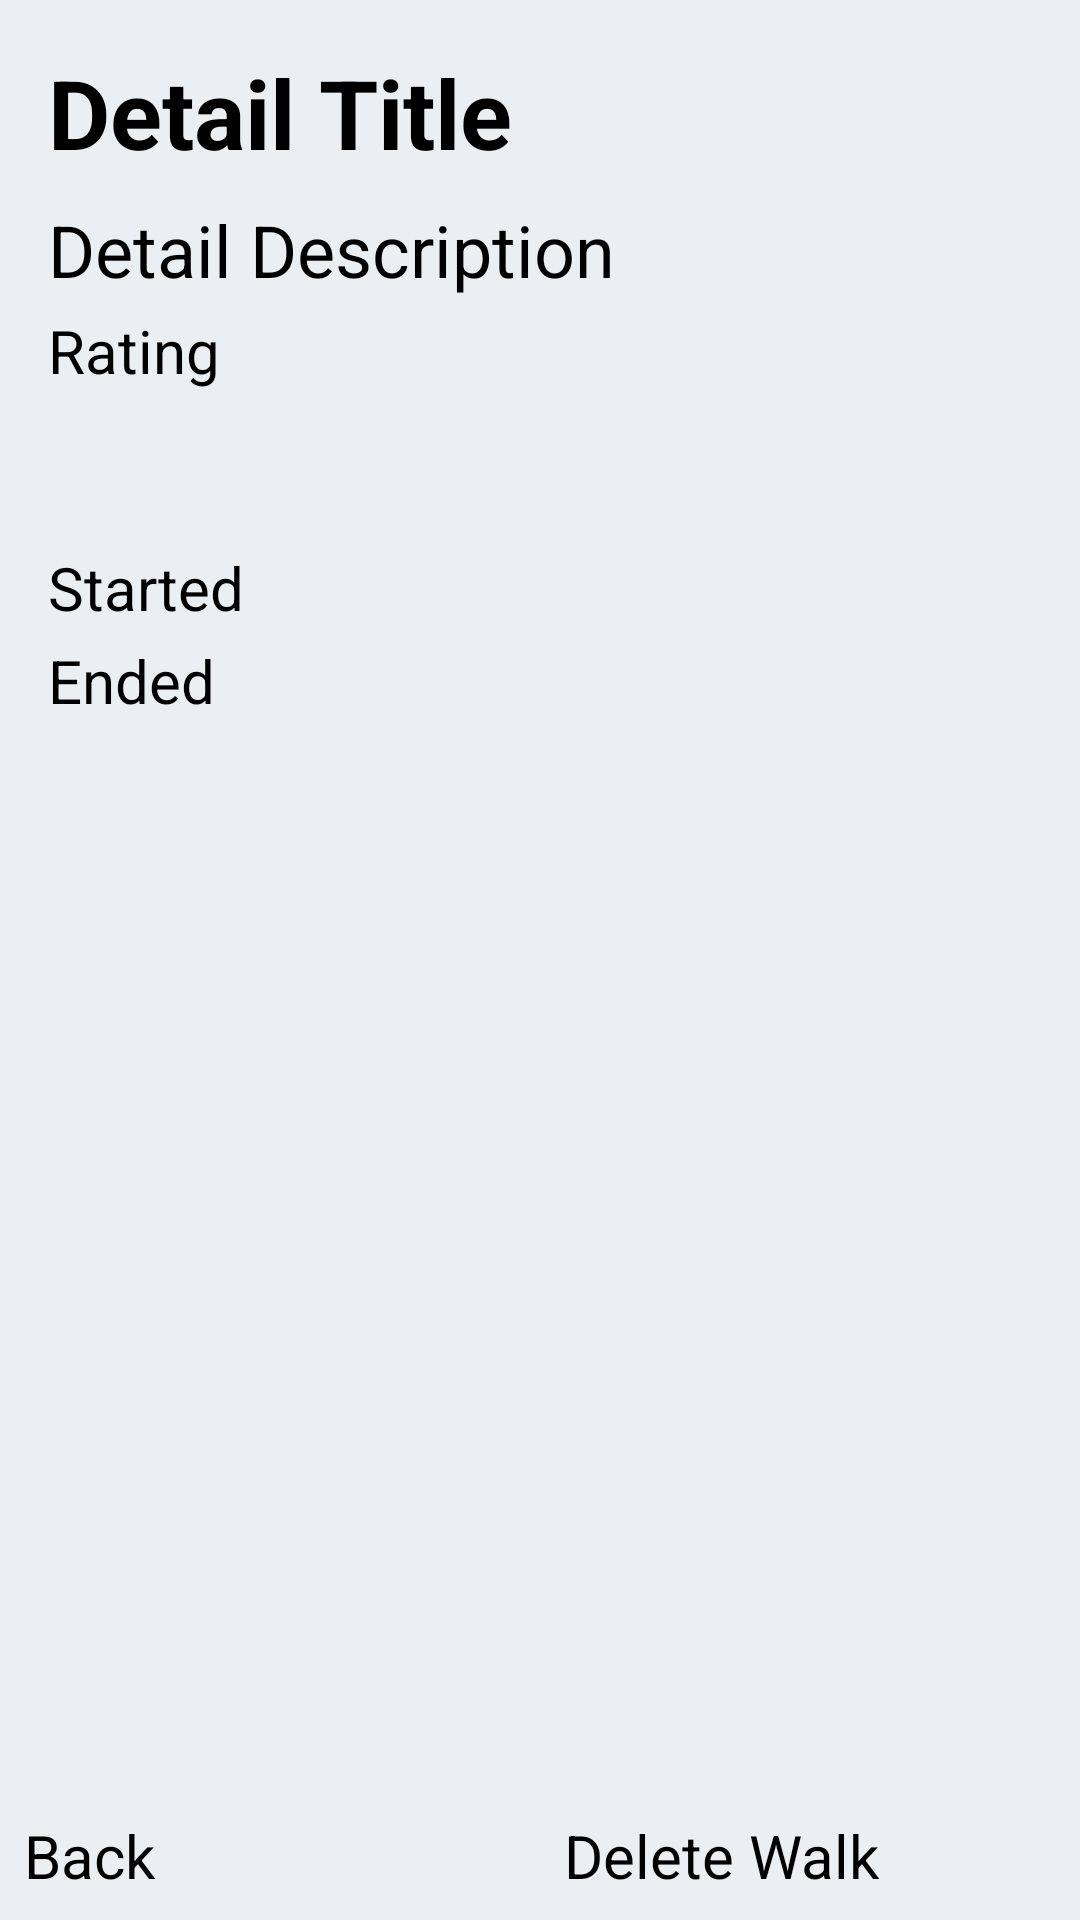

This screen was rendered from an Android layout file. Write that file and the resources it references.
<!-- AndroidManifest.xml: application theme Theme.FinalProject -->
<!-- res/layout/walk_display_fragment.xml -->
<?xml version="1.0" encoding="utf-8"?>
<LinearLayout xmlns:android="http://schemas.android.com/apk/res/android"
    android:layout_width="match_parent"
    android:layout_height="match_parent"
    android:background="@color/bg"
    android:clickable="true"
    android:focusable="true"
    android:orientation="vertical">

    <LinearLayout
        android:layout_width="match_parent"
        android:layout_height="match_parent"
        android:layout_weight="1"
        android:background="@color/bg"
        android:orientation="vertical"
        android:padding="16dp">

        <EditText
            android:id="@+id/detailTitle"
            android:layout_width="match_parent"
            android:layout_height="wrap_content"
            android:layout_marginBottom="8dp"
            android:autofillHints=""
            android:inputType="textPersonName"
            android:text="Detail Title"
            android:textSize="32sp"
            android:textStyle="bold" />

        <EditText
            android:id="@+id/detailDescription"
            android:layout_width="match_parent"
            android:layout_height="wrap_content"
            android:autofillHints=""
            android:inputType="textMultiLine"
            android:text="Detail Description"
            android:textSize="24sp" />

        <TextView
            android:layout_width="wrap_content"
            android:layout_height="wrap_content"
            android:layout_marginTop="4dp"
            android:text="Rating"
            android:textSize="20sp" />

        <LinearLayout
            android:layout_width="match_parent"
            android:layout_height="wrap_content"
            android:layout_marginBottom="4dp"
            android:gravity="center"
            android:orientation="horizontal">

            <ImageView
                android:id="@+id/leftIcon"
                android:layout_width="48dp"
                android:layout_height="48dp"
                android:layout_marginEnd="8dp"
                android:contentDescription="Left Icon"
                android:src="@drawable/sad_face" />

            <SeekBar
                android:id="@+id/rating"
                android:layout_width="0dp"
                android:layout_height="wrap_content"
                android:layout_weight="1"
                android:max="100"
                android:textSize="20sp" />

            <ImageView
                android:id="@+id/rightIcon"
                android:layout_width="48dp"
                android:layout_height="48dp"
                android:layout_marginStart="8dp"
                android:contentDescription="Right Icon"
                android:src="@drawable/smile" />
        </LinearLayout>

        <LinearLayout
            android:layout_width="match_parent"
            android:layout_height="wrap_content"
            android:layout_marginBottom="4dp"
            android:gravity="center"
            android:orientation="horizontal">

            <TextView
                android:layout_width="wrap_content"
                android:layout_height="wrap_content"
                android:layout_weight="1"
                android:text="Started"
                android:textSize="20sp" />

            <TextView
                android:id="@+id/started"
                android:layout_width="wrap_content"
                android:layout_height="wrap_content"
                android:textSize="20sp" />
        </LinearLayout>

        <LinearLayout
            android:layout_width="match_parent"
            android:layout_height="wrap_content"
            android:layout_marginBottom="4dp"
            android:gravity="center"
            android:orientation="horizontal">

            <TextView
                android:layout_width="wrap_content"
                android:layout_height="wrap_content"
                android:layout_weight="1"
                android:text="Ended"
                android:textSize="20sp" />

            <TextView
                android:id="@+id/ended"
                android:layout_width="wrap_content"
                android:layout_height="wrap_content"
                android:textSize="20sp" />
        </LinearLayout>


    </LinearLayout>

    <LinearLayout
        android:layout_width="fill_parent"
        android:layout_height="wrap_content"
        android:layout_weight="0"
        android:orientation="horizontal">

        <Button
            android:id="@+id/backButton"
            android:layout_width="0dp"
            android:layout_height="wrap_content"
            android:layout_margin="8dp"
            android:layout_weight="1"
            android:text="Back"
            android:textSize="20sp" />

        <Button
            android:id="@+id/deleteWalkButton"
            android:layout_width="0dp"
            android:layout_height="wrap_content"
            android:layout_margin="8dp"
            android:layout_weight="1"
            android:backgroundTint="@android:color/holo_red_dark"
            android:text="Delete Walk"
            android:textSize="20sp" />
    </LinearLayout>
</LinearLayout>
<!-- resources referenced by this layout -->
<resources>
  <color name="bg">#FFECEFF1</color>
</resources>
